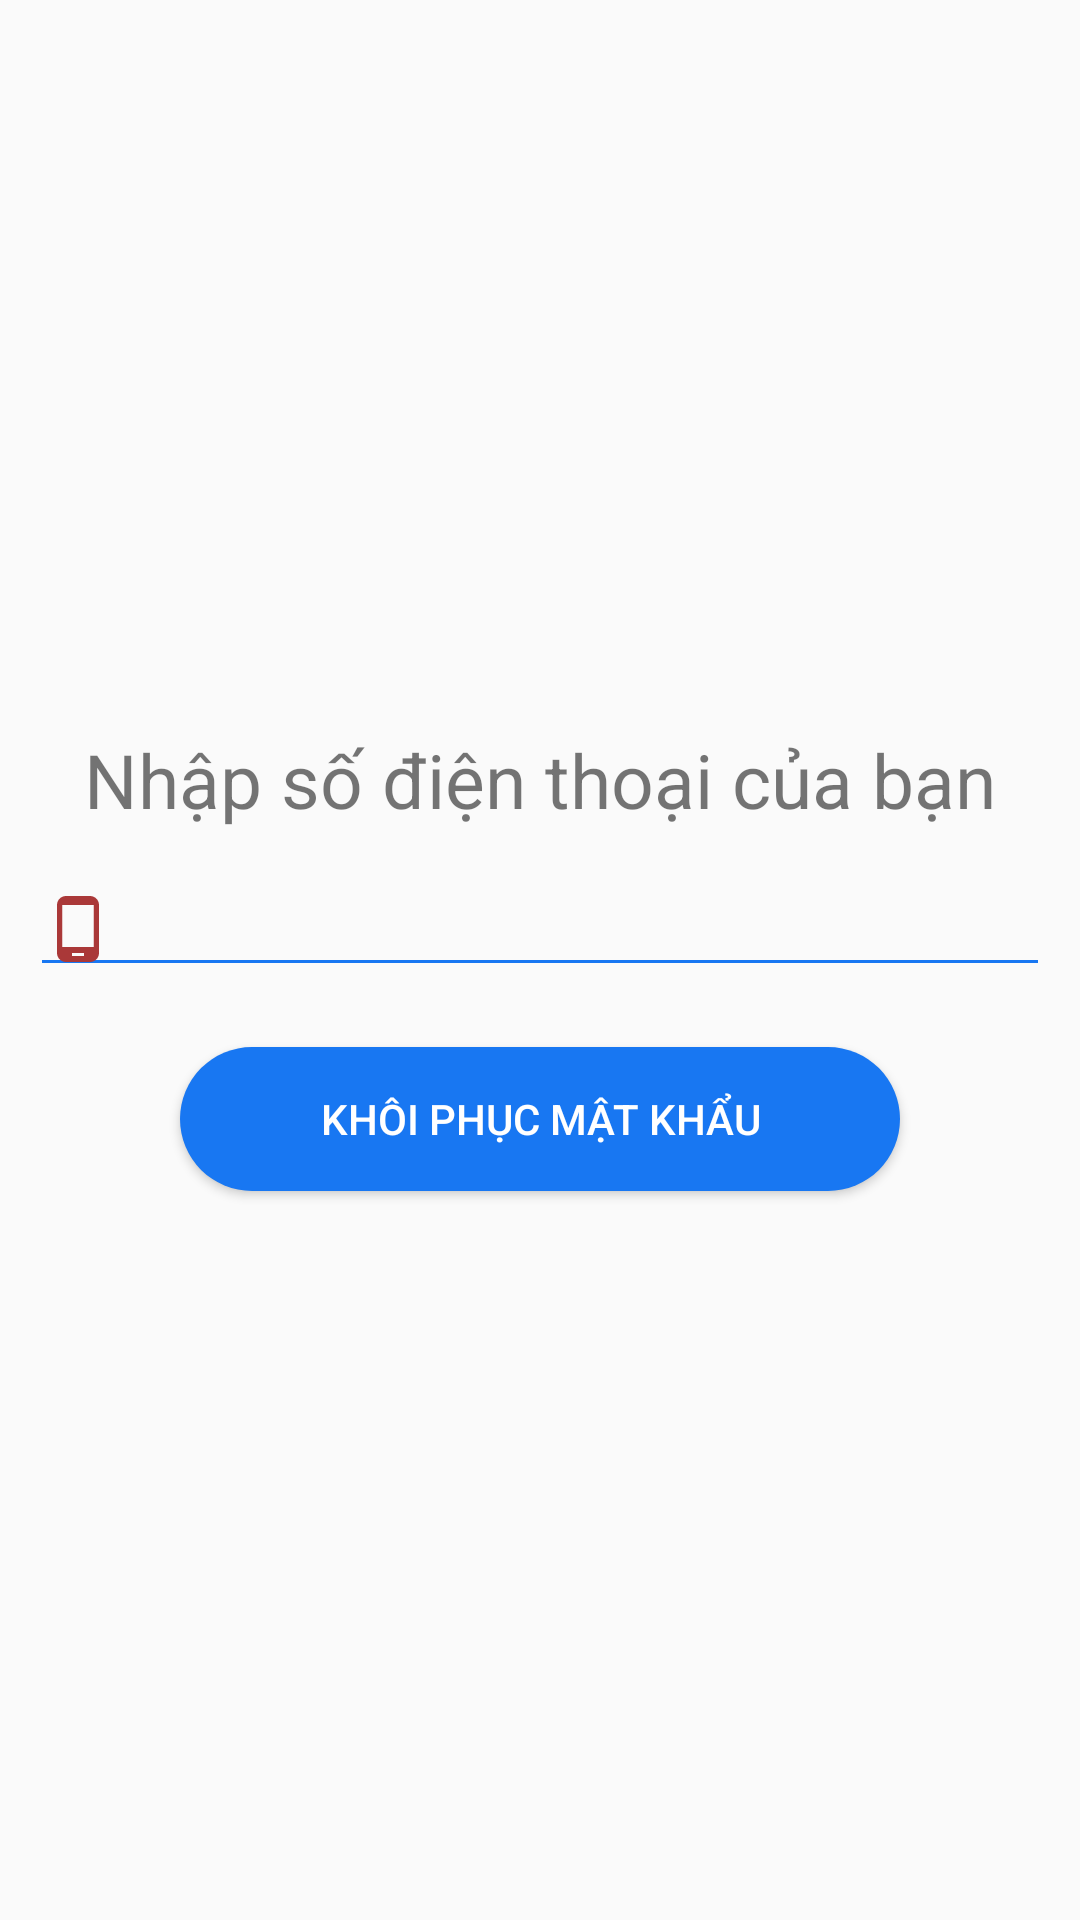

Write the Android layout XML for this screen, with the resource values it uses.
<!-- AndroidManifest.xml: application theme AppTheme.NoActionBar -->
<!-- res/layout/fragment_phone.xml -->
<?xml version="1.0" encoding="utf-8"?>
<LinearLayout xmlns:android="http://schemas.android.com/apk/res/android"
    xmlns:tools="http://schemas.android.com/tools"
    android:layout_width="match_parent"
    android:layout_height="match_parent"
    tools:context=".screens.forgot.EmailFragment">

    <LinearLayout
        android:layout_width="match_parent"
        android:layout_height="478dp"
        android:layout_gravity="center"
        android:layout_marginLeft="10dp"
        android:layout_marginRight="10dp"
        android:gravity="center"
        android:orientation="vertical">

        <TextView
            android:layout_width="match_parent"
            android:layout_height="wrap_content"
            android:gravity="center"
            android:text="@string/tv_sdt_recovery"
            android:textSize="25dp" />

        <com.google.android.material.textfield.TextInputLayout
            android:id="@+id/til_recoverphone"
            style="@style/parent">

            <EditText
                android:id="@+id/recoveryphone"
                style="@style/modifiedEditText"
                android:drawableLeft="@drawable/ic_baseline_phone"
                android:drawablePadding="10dp"
                android:inputType="textEmailAddress"
                android:maxLines="1" />
        </com.google.android.material.textfield.TextInputLayout>

        <Button
            android:id="@+id/btnsdtrecovery"
            android:layout_width="match_parent"
            android:layout_height="wrap_content"
            android:layout_gravity="center_horizontal"
            android:layout_marginLeft="50dp"
            android:layout_marginTop="20dp"
            android:layout_marginRight="50dp"
            android:background="@drawable/btn_bg_design"
            android:text="@string/recoverypassword"
            android:textColor="@color/whiteTextColor" />
    </LinearLayout>

</LinearLayout>
<!-- resources referenced by this layout -->
<resources>
  <color name="whiteTextColor">#fff</color>
  <!-- drawable btn_bg_design (drawable-v24) -->
  <?xml version="1.0" encoding="utf-8"?>
  <shape xmlns:android="http://schemas.android.com/apk/res/android">
      <corners android:radius="50dp"/>
      <solid android:color="@color/primaryTextColor"/>
  
  </shape>
  <!-- drawable ic_baseline_phone (drawable-v24) -->
  <vector xmlns:android="http://schemas.android.com/apk/res/android"
      android:width="24dp"
      android:height="24dp"
      android:viewportWidth="24"
      android:viewportHeight="24">
      <path
          android:fillColor="#AA3838"
          android:pathData="M16 1H8C6.34 1 5 2.34 5 4v16c0 1.66 1.34 3 3 3h8c1.66 0 3-1.34 3-3V4c0-1.66-1.34-3-3-3zm-2 20h-4v-1h4v1zm3.25-3H6.75V4h10.5v14z" />
  </vector>
  <string name="recoverypassword">Khôi phục mật khẩu</string>
  <string name="tv_sdt_recovery">Nhập số điện thoại của bạn</string>
  <style name="modifiedEditText" parent="parent">
          <item name="android:textSize">@dimen/newsMoreTextSize</item>
          <item name="android:backgroundTint">@color/primaryTextColor</item>
      </style>
  <style name="parent">
          <item name="android:layout_width">match_parent</item>
          <item name="android:layout_height">wrap_content</item>
      </style>
  <style name="AppTheme.NoActionBar">
          <item name="windowActionBar">false</item>
          <item name="windowNoTitle">true</item>
      </style>
  <color name="primaryTextColor">#1877f2</color>
</resources>
